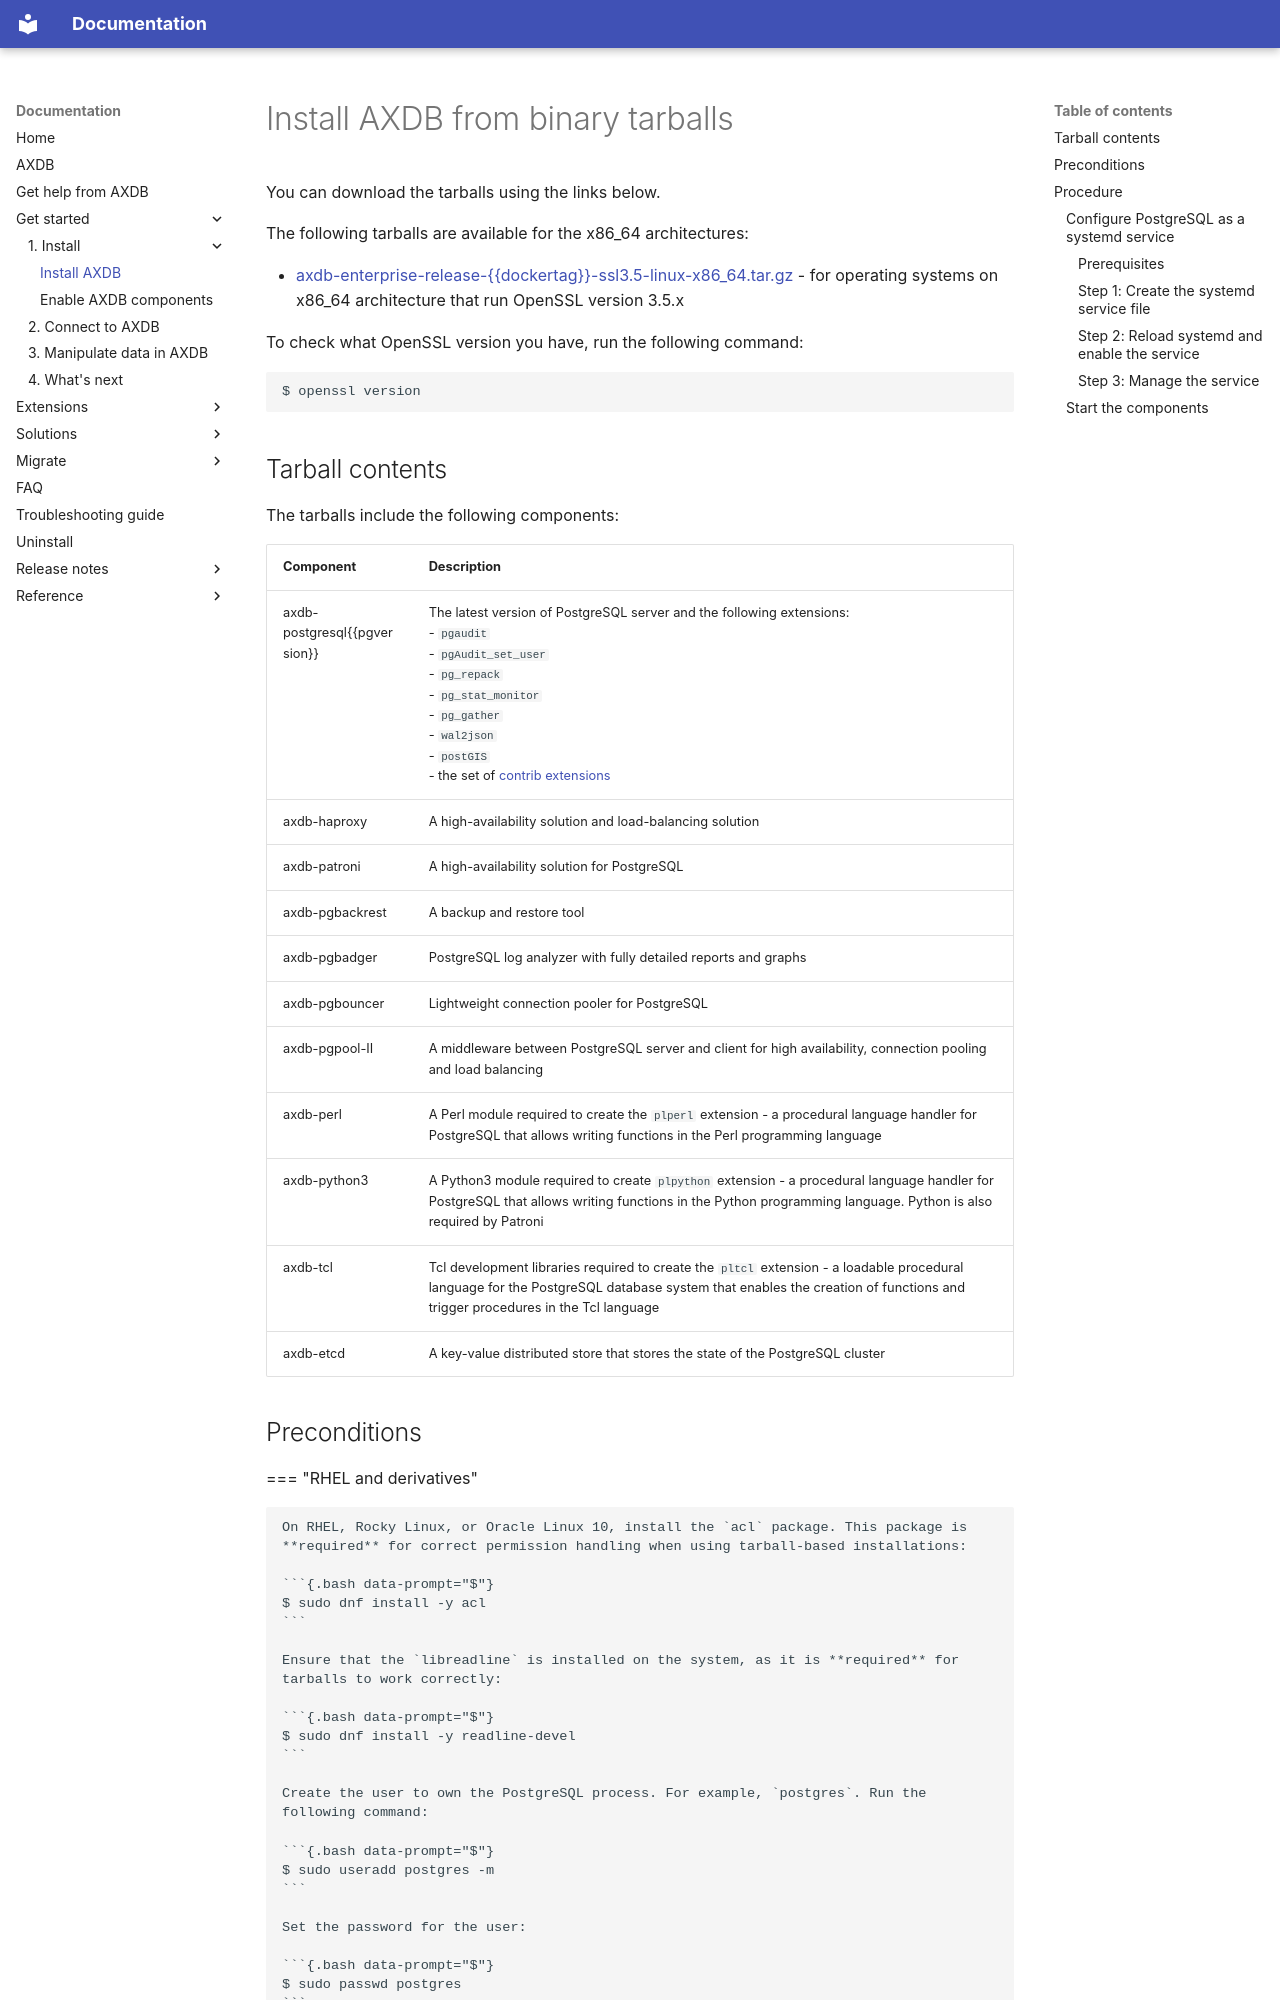

repository: hessalti/axdb-docs · page: tarball/index.html · generator: mkdocs

# Install AXDB from binary tarballs

You can download the tarballs using the links below.

The following tarballs are available for the x86_64 architectures:

* [axdb-enterprise-release-{{dockertag}}-ssl3.5-linux-x86_64.tar.gz](https://drive.google.com/file/d/1CCgdR631PiTiu3XqN1GTWeqVaz1ovuZ4/view?usp=sharing) - for operating systems on x86_64 architecture that run OpenSSL version 3.5.x

To check what OpenSSL version you have, run the following command:

```{.bash data-prompt="$"}
$ openssl version
```

## Tarball contents

The tarballs include the following components:

| Component | Description |
|-----------|-------------|
| axdb-postgresql{{pgversion}}| The latest version of PostgreSQL server and the following extensions: <br> - `pgaudit` <br> - `pgAudit_set_user` <br> - `pg_repack` <br> - `pg_stat_monitor` <br> - `pg_gather` <br> - `wal2json` <br> - `postGIS` <br> -  the set of [contrib extensions](contrib.md)|
| axdb-haproxy | A high-availability solution and load-balancing solution |
| axdb-patroni | A high-availability solution for PostgreSQL |
| axdb-pgbackrest| A backup and restore tool |
| axdb-pgbadger| PostgreSQL log analyzer with fully detailed reports and graphs |
| axdb-pgbouncer| Lightweight connection pooler for PostgreSQL |
| axdb-pgpool-II| A middleware between PostgreSQL server and client for high availability, connection pooling and load balancing |
| axdb-perl | A Perl module required to create the `plperl` extension - a procedural language handler for PostgreSQL that allows writing functions in the Perl programming language|
| axdb-python3 | A Python3 module required to create `plpython` extension - a procedural language handler for PostgreSQL that allows writing functions in the Python programming language. Python is also required by Patroni
| axdb-tcl | Tcl development libraries required to create the `pltcl` extension - a loadable procedural language for the PostgreSQL database system that enables the creation of functions and trigger procedures in the Tcl language |
| axdb-etcd | A key-value distributed store that stores the state of the PostgreSQL cluster|

## Preconditions

=== "RHEL and derivatives"

    On RHEL, Rocky Linux, or Oracle Linux 10, install the `acl` package. This package is **required** for correct permission handling when using tarball-based installations:

    ```{.bash data-prompt="$"}
    $ sudo dnf install -y acl
    ```

    Ensure that the `libreadline` is installed on the system, as it is **required** for tarballs to work correctly:

    ```{.bash data-prompt="$"}
    $ sudo dnf install -y readline-devel
    ```

    Create the user to own the PostgreSQL process. For example, `postgres`. Run the following command:
        
    ```{.bash data-prompt="$"}
    $ sudo useradd postgres -m 
    ```

    Set the password for the user:

    ```{.bash data-prompt="$"}
    $ sudo passwd postgres
    ```
